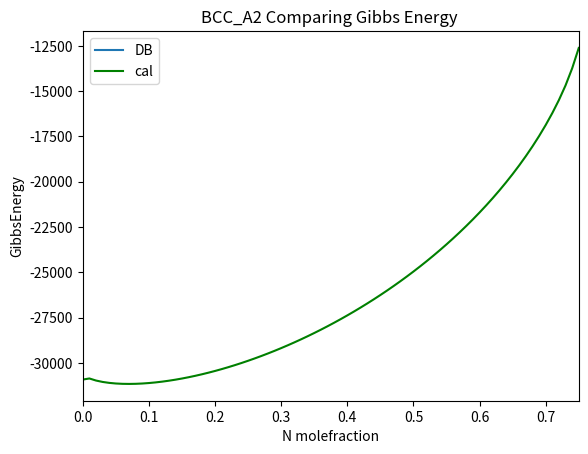
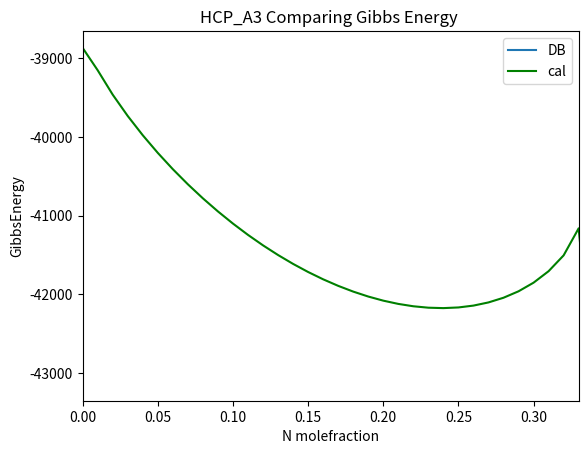
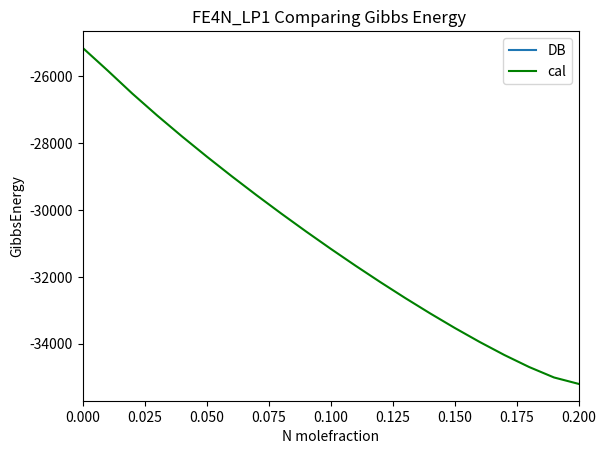

The script that saved these images, in order:
# real case make molefraction array
# Convert molefraction to siteFraction
# Should consider the mixing in all the sublattice
# Interstitial compnents are phase 2
# 1상이 단일일 경우 confidential entropy 가 없음
#(A,B)k(C,D,F)l k,l:stoichmetric coefficient
# per mole formula unit\
# 입실론 감마프라임 상 추가해서 완성하기

import os
import numpy as np
import matplotlib.pyplot as plt
import math

# Set Condition
T = 813 # temperature(K)

current_directory = rf"C:\Users\a2942\OneDrive\바탕 화면\thermo clc\DATABASE"  # 현재 경로 설정

def extract_values(file_path):  # 값 추출 함수
    x_axis_values1 = []
    y_axis_values1 = []

    try:
        with open(file_path, 'r') as file:
            for line in file:
                columns = line.split()
                x_axis_values1.append(float(columns[0]))   # 2번째 열 값 저장  N molefraction
                y_axis_values1.append(float(columns[4]))   # 6번째 열 값 저장  GibbsEnergy

    except FileNotFoundError:
        print(f'{file_path}을(를) 찾을 수 없습니다.')

    return x_axis_values1, y_axis_values1

# Magnetic contribution 
def Magnetic_contribution(T):
    Tc= 1043.0
    p = 0.4
    tau = T/Tc
    D = 518/1125 + 11692/15975 * (1/p-1)
    gtau = 1.0 - (79/140/(p*tau) + 474/497 * (1/p-1)*tau**3/6+tau**9/135 + tau**15/600)/D
    B0 = 2.22
    R = 8.3144
    Gmag = R*T*math.log(B0+1) * gtau
    return Gmag


def GHSERCC(T):
    result = -17368.441+170.73*T-24.3*T*math.log(T)-4.723E-04*T**2+2562600*T**(-1)-2.643E+08*T**(-2)+1.2E+10*T**(-3)
    return result

def GDIACC(T):
    result = -16359.441+175.61*T-24.31*T*math.log(T)-4.723E-04*T**2+2698000*T**(-1)-2.61E+08*T**(-2)+1.11E+10*T**(-3)
    return result

def GHSERFE(T):
    result = 1225.7+124.134*T-23.5143*T*math.log(T)-0.00439752*T**2-5.8927E-08*T**3+77359*T**(-1)
    return result

def GFCCFE(T):
    result = -1462.4+8.282*T-1.15*T*math.log(T)+6.4E-04*T**2+GHSERFE(T)
    return result

def GHCPFE(T):
    result = -3705.78+12.591*T-1.15*T*math.log(T)+6.4E-04*T**2+GHSERFE(T)
    return result

def GLIQFE(T):
    result = 12040.17-6.55843*T+GHSERFE(T)-3.67516E-21*T**7
    return result

def GHSERNN(T):
    result = -3750.675-9.45425*T-12.7819*T*math.log(T)-0.00176686*T**2+2.681E-09*T**3-32374*T**(-1)
    return result

phases = ['BCC_A2', 'HCP_A3', 'FE4N_LP1']
for phase in phases:

    if phase == 'BCC_A2':
        k = 1  # k and l are stoichimetric coefficient
        l = 3

        G_Fe_N = GHSERFE(T) + 3 * GHSERNN(T) + 93562 + 165.07 * T
        G_Fe_Va = GHSERFE(T)
        G_Ex = 0 #BCC_A2 has no excess term for N and C
        G_Mag = Magnetic_contribution(T)
        

    elif phase == 'HCP_A3':
        k = 1  # k and l are stoichimetric coefficient
        l = 0.5

        G_Fe_N = GHSERFE(T) + 0.5 * GHSERNN(T)-13863 + 40.2123*T
        G_Fe_Va = GHCPFE(T)
        G_Fe_Va_N0 =  8186-18.127*T   # 0 function of excess function
        G_Fe_Va_N1 = -24378+24.959*T  # 1           ''
        G_Ex =  (G_Fe_Va_N0 + G_Fe_Va_N1)    # 과잉 함수 계산시 site fraction 고려??(현재 미고려)
        G_Mag = 0
        

    elif phase == 'FE4N_LP1':
        k = 4
        l = 1

        G_Fe_N = 4*GHSERFE(T) + GHSERNN(T) -37744 + 72.786 * T
        G_Fe_Va = 4*GHSERFE(T) + 12066 + 3.691*T
        G_Ex = 0 # no excess function
        G_Mag = 0
        
    maxDiff = l / (k+l)
    
    
    file_pattern = f'gibbsFree_{phase}_813.dat'
    ascii_file_paths = [os.path.join(current_directory, file_pattern)]
        
    for file_path in ascii_file_paths:
        x_axis_list1,y_axis_list1 = extract_values(file_path)
        plt.plot(x_axis_list1,y_axis_list1, label=('DB'))


        C_Fe_start =0.00
        interval = 0.01
        C_Fe_end = C_Fe_start + maxDiff + interval

        x_axis = np.arange(C_Fe_start,C_Fe_end,interval)
        y_axis =[]

        k_f = k/(k+l) #k and l are stoichimetric coefficient
        k_f = round(k_f, 2) # 소수점 처리 넷째 자리에서 반올림
        l_f = l/(k+l)
        l_f = round(l_f, 2)


        for comp in x_axis:
            s_N = ((k_f*comp)/(l_f*(1-comp)))  # Site Fraction of N
            s_Va = 1 - s_N # Site Fraction of Va
            s_Va = abs(s_Va)

            if s_Va  == 0.0:
                s_Va = 0.005
                s_N = 0.995
            elif s_N  == 0.0:
                s_N = 0.005
                s_Va = 0.995

            s_Fe = float(1.0)           # Fe 단일로 ph1 의 sitefraction=1
            F_unit = k*s_Fe + l*s_N     # should consider formula-unit permole  1/(k*s_a+l*sitefraction) 
            G_result = (s_N * G_Fe_N) + (s_Va * G_Fe_Va) + (l*(8.3144)*T)*(s_N * math.log(s_N) + s_Va * math.log(s_Va)) + G_Ex + G_Mag
            G_result_f = G_result / F_unit
            y_axis.append(G_result_f)

        plt.plot(x_axis, y_axis, color ='g',label =('cal'))
        plt.title(f'{phase} Comparing Gibbs Energy ')
        plt.xlim(0,float(l_f)) #  stoichimetric coefficient로 정해진 고용한도로 x축 제한 
        plt.xlabel('N molefraction')
        plt.ylabel('GibbsEnergy')
        plt.legend()
        plt.show()
